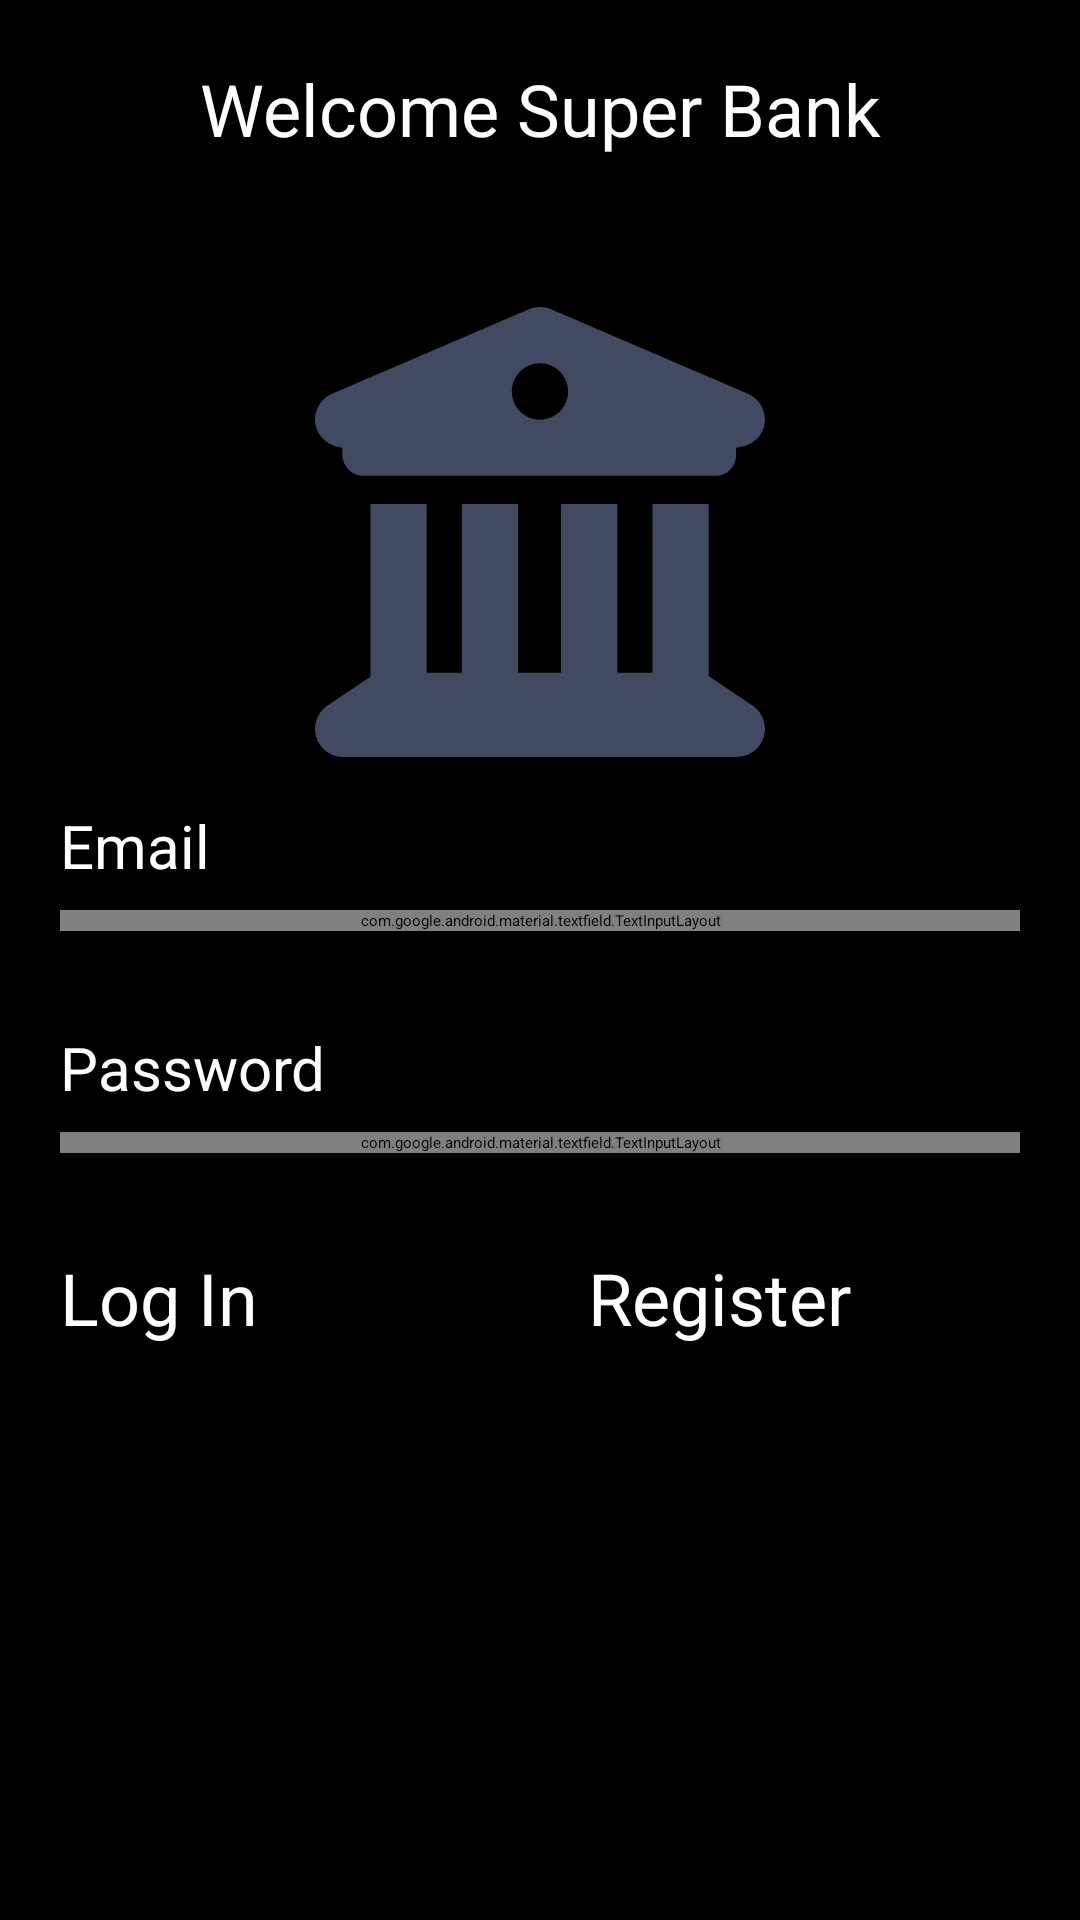

Produce the Android XML layout that renders to this screen, including the resource entries it uses.
<!-- AndroidManifest.xml: application theme Theme.App.Starting -->
<!-- res/layout/fragment_guest_user.xml -->
<?xml version="1.0" encoding="utf-8"?>
<androidx.constraintlayout.widget.ConstraintLayout xmlns:android="http://schemas.android.com/apk/res/android"
    xmlns:app="http://schemas.android.com/apk/res-auto"
    android:layout_width="match_parent"
    android:layout_height="match_parent"
    android:background="@color/black"
    android:paddingHorizontal="20dp">

    <TextView
        android:id="@+id/title_text"
        android:layout_width="match_parent"
        android:layout_height="wrap_content"
        android:layout_marginTop="20dp"
        android:gravity="center"
        android:text="Welcome Super Bank"
        android:textColor="@color/white"
        android:textSize="24sp"
        app:layout_constraintTop_toTopOf="parent" />

    <ImageView
        android:id="@+id/bankIcon_image"
        android:layout_width="match_parent"
        android:layout_height="150dp"
        android:layout_marginTop="50dp"
        android:scaleType="centerInside"
        android:src="@drawable/ic_bank_icon"
        app:layout_constraintTop_toBottomOf="@id/title_text" />

    <TextView
        android:id="@+id/email_title_text"
        android:layout_width="match_parent"
        android:layout_height="wrap_content"
        android:layout_marginTop="16dp"
        android:text="Email"
        android:textColor="@color/white"
        android:textSize="20sp"
        app:layout_constraintTop_toBottomOf="@id/bankIcon_image" />

    <com.google.android.material.textfield.TextInputLayout
        android:id="@+id/email_layout"
        android:layout_width="match_parent"
        android:layout_height="wrap_content"
        android:layout_marginTop="8dp"
        android:hint="Email"
        app:boxStrokeWidth="0dp"
        app:boxStrokeWidthFocused="0dp"
        app:layout_constraintTop_toBottomOf="@id/email_title_text">

        <com.google.android.material.textfield.TextInputEditText
            android:id="@+id/email_input"
            android:layout_width="match_parent"
            android:layout_height="wrap_content"
            android:background="@drawable/shape_input"
            android:drawablePadding="20dp"
            android:hint="" />
    </com.google.android.material.textfield.TextInputLayout>

    <TextView
        android:id="@+id/pass_title_text"
        android:layout_width="match_parent"
        android:layout_height="wrap_content"
        android:layout_marginTop="32dp"
        android:text="Password"
        android:textColor="@color/white"
        android:textSize="20sp"
        app:layout_constraintTop_toBottomOf="@id/email_layout" />

    <com.google.android.material.textfield.TextInputLayout
        android:id="@+id/pass_layout"
        android:layout_width="match_parent"
        android:layout_height="wrap_content"
        android:layout_marginTop="8dp"
        android:hint="Password"
        app:endIconMode="password_toggle"
        app:boxStrokeWidth="0dp"
        app:boxStrokeWidthFocused="0dp"
        app:layout_constraintTop_toBottomOf="@id/pass_title_text">

        <com.google.android.material.textfield.TextInputEditText
            android:id="@+id/pass_input"
            android:inputType="textPassword"
            android:layout_width="match_parent"
            android:layout_height="wrap_content"
            android:background="@drawable/shape_input"
            android:drawablePadding="20dp"
            android:hint="" />
    </com.google.android.material.textfield.TextInputLayout>

    <androidx.appcompat.widget.AppCompatButton
        android:id="@+id/logIn_button"
        android:layout_width="0dp"
        android:layout_height="48dp"
        android:layout_marginTop="32dp"
        android:layout_marginEnd="32dp"
        android:background="@drawable/shape_button"
        android:text="Log In"
        android:textAllCaps="false"
        android:textColor="@color/white"
        android:textSize="24sp"
        app:layout_constraintEnd_toStartOf="@id/register_button"
        app:layout_constraintStart_toStartOf="@id/pass_layout"
        app:layout_constraintTop_toBottomOf="@id/pass_layout" />

    <androidx.appcompat.widget.AppCompatButton
        android:id="@+id/register_button"
        android:layout_width="0dp"
        android:layout_height="48dp"
        android:layout_marginTop="32dp"
        android:background="@drawable/shape_button"
        android:text="Register"
        android:textAllCaps="false"
        android:textColor="@color/white"
        android:textSize="24sp"
        app:layout_constraintEnd_toEndOf="@id/pass_layout"
        app:layout_constraintStart_toEndOf="@id/logIn_button"
        app:layout_constraintTop_toBottomOf="@id/pass_layout" />


</androidx.constraintlayout.widget.ConstraintLayout>
<!-- resources referenced by this layout -->
<resources>
  <color name="black">#FF000000</color>
  <color name="white">#FFFFFFFF</color>
  <!-- drawable ic_bank_icon (drawable) -->
  <vector xmlns:android="http://schemas.android.com/apk/res/android"
      android:width="512dp"
      android:height="512dp"
      android:viewportWidth="512"
      android:viewportHeight="512">
    <path
        android:fillColor="#414A61"
        android:pathData="M243.4,2.59C251.4,-0.86 260.6,-0.86 268.6,2.59L492.6,98.59C506.6,104.6 514.4,119.6 511.3,134.4C508.3,149.3 495.2,159.1 479.1,160V168C479.1,181.3 469.3,192 455.1,192H55.1C42.74,192 31.1,181.3 31.1,168V160C16.81,159.1 3.71,149.3 0.65,134.4C-2.4,119.6 5.43,104.6 19.39,98.59L243.4,2.59zM256,128C273.7,128 288,113.7 288,96C288,78.33 273.7,64 256,64C238.3,64 224,78.33 224,96C224,113.7 238.3,128 256,128zM127.1,416H167.1V224H231.1V416H280V224H344V416H384V224H448V420.3C448.6,420.6 449.2,420.1 449.8,421.4L497.8,453.4C509.5,461.2 514.7,475.8 510.6,489.3C506.5,502.8 494.1,512 480,512H31.1C17.9,512 5.46,502.8 1.37,489.3C-2.71,475.8 2.52,461.2 14.25,453.4L62.25,421.4C62.82,420.1 63.41,420.6 63.1,420.3V224H127.1V416z"/>
  </vector>
  <!-- drawable shape_input (drawable) -->
  <?xml version="1.0" encoding="utf-8"?>
  <shape xmlns:android="http://schemas.android.com/apk/res/android"
      android:shape="rectangle">
      <solid android:color="#B3FFFFFF"/>
      <corners android:radius="12dp" />
  </shape>
  <style name="Theme.App.Starting" parent="Theme.SplashScreen">
          <item name="windowSplashScreenBackground">@color/black</item>
          <item name="windowSplashScreenAnimatedIcon">@drawable/ic_launcher_foreground</item>
          <item name="postSplashScreenTheme">@style/Theme.SuperBank</item>
      </style>
  <!-- drawable ic_launcher_foreground (drawable) -->
  <vector xmlns:android="http://schemas.android.com/apk/res/android"
      android:width="108dp"
      android:height="108dp"
      android:viewportWidth="108"
      android:viewportHeight="108"
      android:tint="#03A9F4">
    <group android:scaleX="1.9836"
        android:scaleY="1.9836"
        android:translateX="30.1968"
        android:translateY="30.1968">
      <path
          android:fillColor="@android:color/white"
          android:pathData="M4,10h3v7h-3z"/>
      <path
          android:fillColor="@android:color/white"
          android:pathData="M10.5,10h3v7h-3z"/>
      <path
          android:fillColor="@android:color/white"
          android:pathData="M2,19h20v3h-20z"/>
      <path
          android:fillColor="@android:color/white"
          android:pathData="M17,10h3v7h-3z"/>
      <path
          android:fillColor="@android:color/white"
          android:pathData="M12,1l-10,5l0,2l20,0l0,-2z"/>
    </group>
  </vector>
  <style name="Theme.SuperBank" parent="Theme.MaterialComponents.DayNight.NoActionBar">
          
          <item name="colorPrimary">@color/black</item>
          <item name="colorPrimaryVariant">@color/black</item>
          <item name="colorAccent">@color/white</item>
          <item name="android:colorPrimaryDark">@color/black</item>
          
          <item name="android:windowLightStatusBar">false</item>
          
  
      </style>
</resources>
